Run: headless pygame with SDL's dummy video driver; simulated clock (each Clock.tick advances the game by its frame time, no real sleeping); random seed 0; keys injected as events and as key.get_pressed() state; no mouse input.
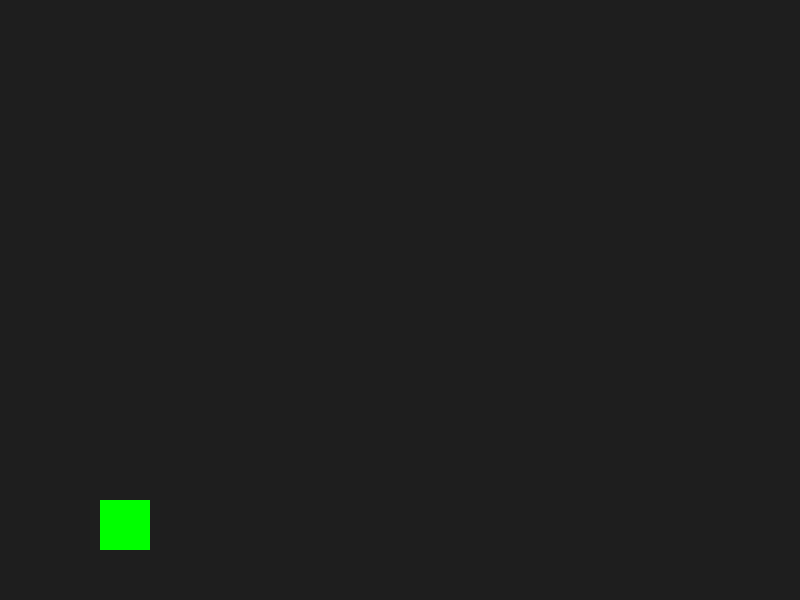
Frame 1 of 4 · flips 1–60 · no input
Frame 2 of 4 · flips 61–180 · tapped SPACE, RETURN · held RIGHT (→), D · screen unchanged from frame 1, image omitted
Frame 3 of 4 · flips 181–300 · held DOWN (↓), S · screen unchanged from frame 2, image omitted
Frame 4 of 4 · flips 301–420 · held LEFT (←), A, UP (↑), W · screen unchanged from frame 3, image omitted

The pygame program that drew these frames:

import pygame

# Initialize Pygame
pygame.init()
screen = pygame.display.set_mode((800, 600))
clock = pygame.time.Clock()

# Character variables
player_rect = pygame.Rect(100, 500, 50, 50)
vel_y = 0
gravity = 0.8
jump_strength = -16
is_jumping = False 

run = True
while run:
    # 1. Event Handling
    for event in pygame.event.get():
        if event.type == pygame.QUIT:
            run = False
        if event.type == pygame.KEYDOWN:
            if event.key == pygame.K_SPACE and not is_jumping:
                vel_y = jump_strength
                is_jumping = True

    # 2. Physics & Gravity
    vel_y += gravity  # Gravity pulls character down
    player_rect.y += vel_y

    # 3. Ground Collision
    if player_rect.bottom >= 550:
        player_rect.bottom = 550
        vel_y = 0
        is_jumping = False

    # 4. Rendering
    screen.fill((30, 30, 30))
    pygame.draw.rect(screen, (0, 255, 0), player_rect)
    pygame.display.flip()
    clock.tick(60)

pygame.quit()
